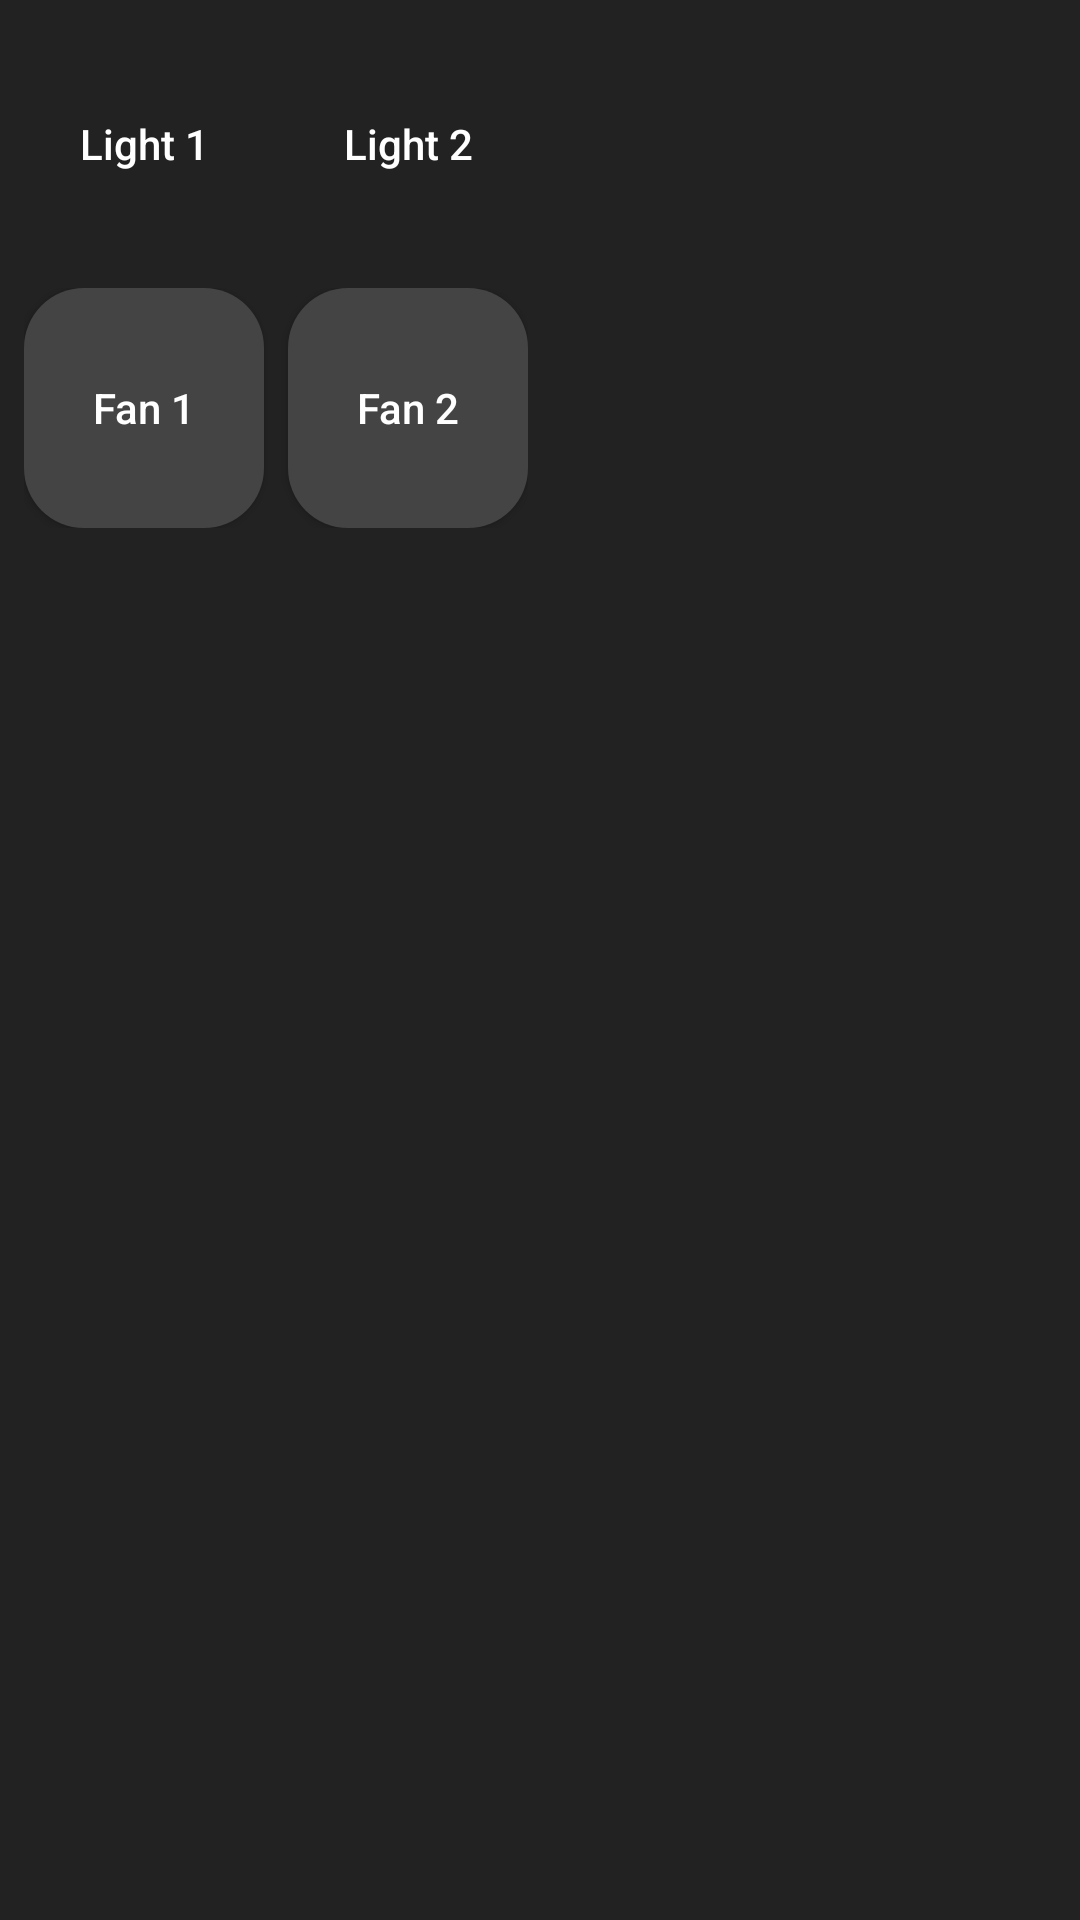

Layout XML and referenced resources for this Android screen:
<!-- AndroidManifest.xml: application theme Theme.RanjanaSmartHome -->
<!-- res/layout/widget_control.xml -->
<?xml version="1.0" encoding="utf-8"?>
<LinearLayout
    xmlns:android="http://schemas.android.com/apk/res/android"
    android:orientation="vertical"
    android:layout_width="wrap_content"
    android:layout_height="wrap_content"
    android:padding="8dp"
    android:background="#222222">

    
    <LinearLayout
        android:orientation="horizontal"
        android:layout_width="wrap_content"
        android:layout_height="wrap_content"
        android:layout_marginBottom="8dp">

        <Button
            android:id="@+id/light1Button"
            android:layout_width="80dp"
            android:layout_height="80dp"
            android:text="Light 1"
            android:textAllCaps="false"
            android:background="@drawable/button_round_orange"
            android:textColor="#FFFFFF"
            android:textSize="14sp"
            android:layout_marginEnd="8dp"/>

        <Button
            android:id="@+id/light2Button"
            android:layout_width="80dp"
            android:layout_height="80dp"
            android:text="Light 2"
            android:textAllCaps="false"
            android:background="@drawable/button_round_orange"
            android:textColor="#FFFFFF"
            android:textSize="14sp"/>
    </LinearLayout>

    
    <LinearLayout
        android:orientation="horizontal"
        android:layout_width="wrap_content"
        android:layout_height="wrap_content">

        <Button
            android:id="@+id/fan1Button"
            android:layout_width="80dp"
            android:layout_height="80dp"
            android:text="Fan 1"
            android:textAllCaps="false"
            android:background="@drawable/button_round_green"
            android:textColor="#FFFFFF"
            android:textSize="14sp"
            android:layout_marginEnd="8dp"/>

        <Button
            android:id="@+id/fan2Button"
            android:layout_width="80dp"
            android:layout_height="80dp"
            android:text="Fan 2"
            android:textAllCaps="false"
            android:background="@drawable/button_round_green"
            android:textColor="#FFFFFF"
            android:textSize="14sp"/>
    </LinearLayout>

</LinearLayout>
<!-- resources referenced by this layout -->
<resources>
  <!-- drawable button_round_green (drawable) -->
  <shape xmlns:android="http://schemas.android.com/apk/res/android"
      android:shape="rectangle">
      <solid android:color="#444444"/>
      <corners android:radius="20dp"/>
  </shape>
  <style name="Theme.RanjanaSmartHome" parent="Theme.Material3.Dark.NoActionBar">
  
          <item name="android:windowBackground">
              @color/background
          </item>
  
      </style>
  <color name="background">
          #0F172A
      </color>
</resources>
